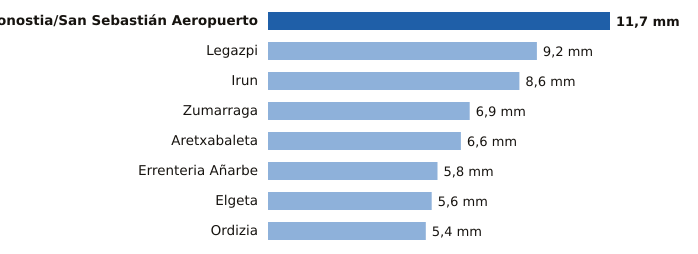

Values plotted in this chart, from the file beside it:
estacion, provincia, mm
Donostia/San Sebastián Aeropuerto, Gipuzkoa, 11.7
Legazpi, Gipuzkoa, 9.2
Irun, Gipuzkoa, 8.6
Zumarraga, Gipuzkoa, 6.9
Aretxabaleta, Gipuzkoa, 6.6
Errenteria Añarbe, Gipuzkoa, 5.8
Elgeta, Gipuzkoa, 5.6
Ordizia, Gipuzkoa, 5.4
